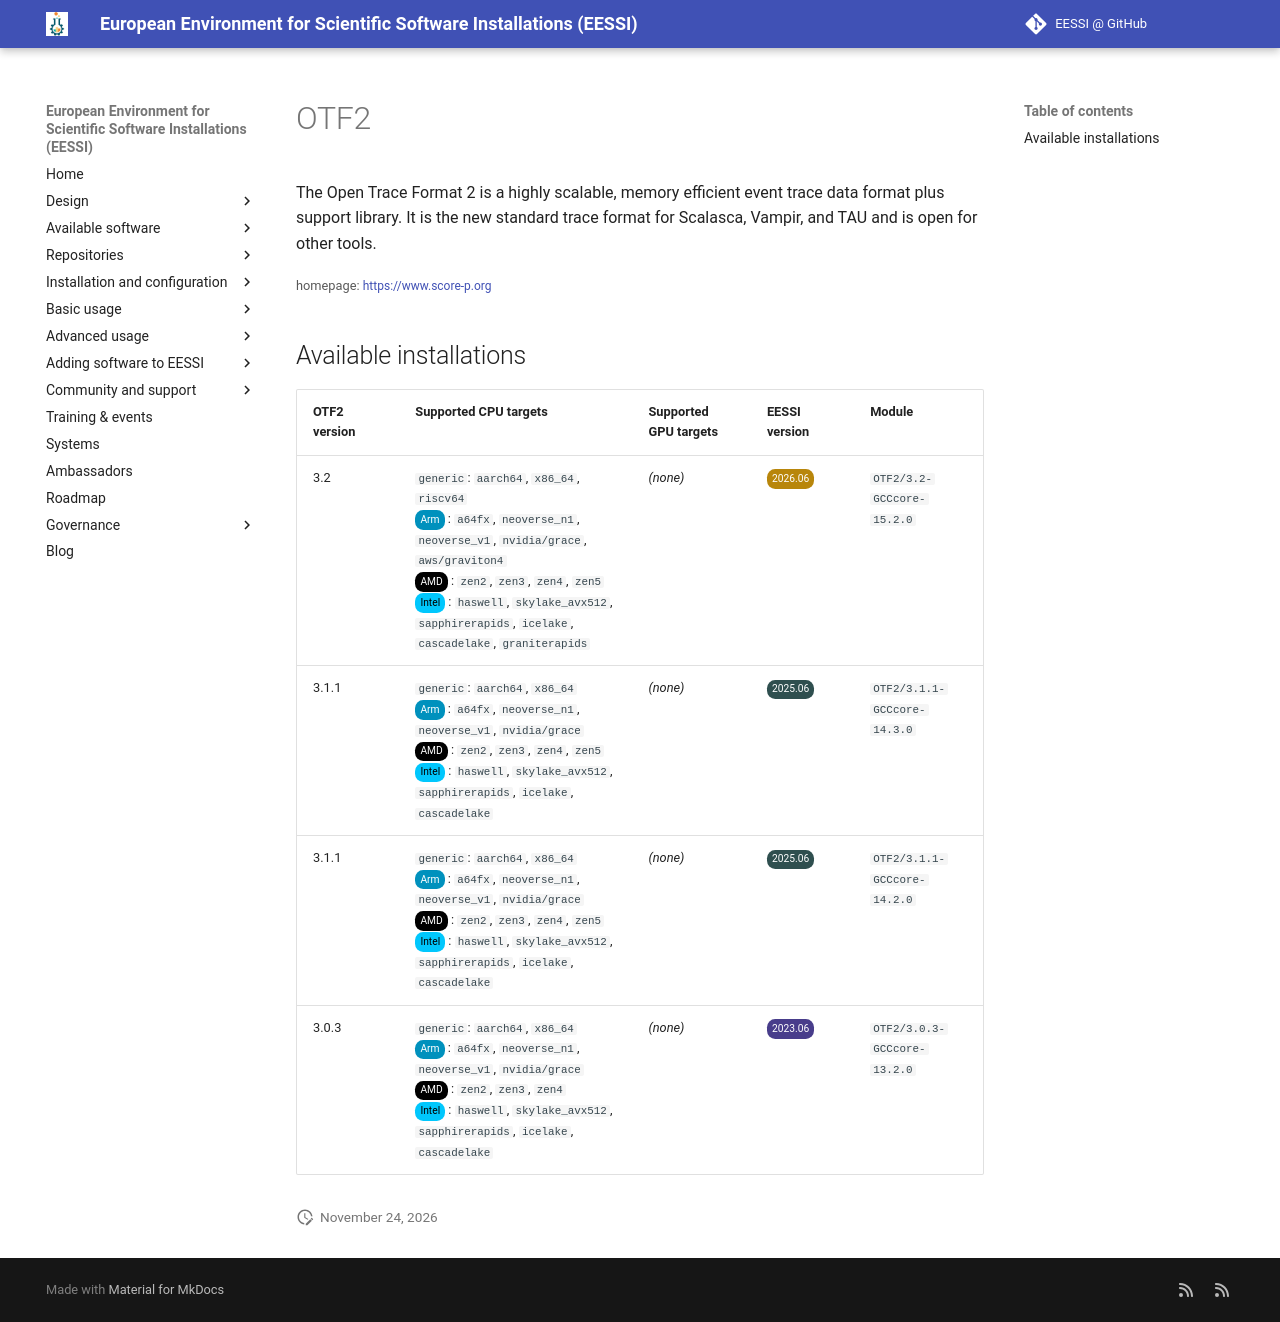

repository: EESSI/docs · page: available_software/detail/OTF2/index.html · generator: mkdocs

---
json_ld:
  '@context': https://schema.org
  '@type': SoftwareApplication
  applicationCategory: DeveloperApplication
  description: "\n The Open Trace Format 2 is a highly scalable, memory efficient\
    \ event trace\n data format plus support library. It is the new standard trace\
    \ format for\n Scalasca, Vampir, and TAU and is open for other tools.\n\n"
  license: Not confirmed
  name: OTF2
  offers:
    '@type': Offer
    price: 0
  operatingSystem: LINUX
  review:
    '@type': Review
    author:
      '@type': Organization
      name: EESSI
    reviewBody: Application has been successfully made available on all architectures
      supported by EESSI
    reviewRating:
      '@type': Rating
      ratingValue: 5
  softwareRequirements: See https://www.eessi.io/docs/ for how to make EESSI available
    on your system
  softwareVersion: '[''3.2'', ''3.1.1'', ''3.0.3'']'
  url: https://www.score-p.org
---
# OTF2



 The Open Trace Format 2 is a highly scalable, memory efficient event trace
 data format plus support library. It is the new standard trace format for
 Scalasca, Vampir, and TAU and is open for other tools.



<small>homepage: </small><span class="software-link">[https://www.score-p.org](https://www.score-p.org)</span>

## Available installations


|OTF2 version|Supported CPU targets|Supported GPU targets|EESSI version|Module|
| --- | --- | --- | --- | --- |
|3.2|`generic`: `aarch64`, `x86_64`, `riscv64`<br/><span class="software-cpu-arm">Arm</span>: `a64fx`, `neoverse_n1`, `neoverse_v1`, `nvidia/grace`, `aws/graviton4`<br/><span class="software-cpu-amd">AMD</span>: `zen2`, `zen3`, `zen4`, `zen5`<br/><span class="software-cpu-intel">Intel</span>: `haswell`, `skylake_avx512`, `sapphirerapids`, `icelake`, `cascadelake`, `graniterapids`<br/>|*(none)*|<span class="software-eessi-version-202606">2026.06</span>|`OTF2/3.2-GCCcore-15.2.0`|
|3.1.1|`generic`: `aarch64`, `x86_64`<br/><span class="software-cpu-arm">Arm</span>: `a64fx`, `neoverse_n1`, `neoverse_v1`, `nvidia/grace`<br/><span class="software-cpu-amd">AMD</span>: `zen2`, `zen3`, `zen4`, `zen5`<br/><span class="software-cpu-intel">Intel</span>: `haswell`, `skylake_avx512`, `sapphirerapids`, `icelake`, `cascadelake`<br/>|*(none)*|<span class="software-eessi-version-202506">2025.06</span>|`OTF2/3.1.1-GCCcore-14.3.0`|
|3.1.1|`generic`: `aarch64`, `x86_64`<br/><span class="software-cpu-arm">Arm</span>: `a64fx`, `neoverse_n1`, `neoverse_v1`, `nvidia/grace`<br/><span class="software-cpu-amd">AMD</span>: `zen2`, `zen3`, `zen4`, `zen5`<br/><span class="software-cpu-intel">Intel</span>: `haswell`, `skylake_avx512`, `sapphirerapids`, `icelake`, `cascadelake`<br/>|*(none)*|<span class="software-eessi-version-202506">2025.06</span>|`OTF2/3.1.1-GCCcore-14.2.0`|
|3.0.3|`generic`: `aarch64`, `x86_64`<br/><span class="software-cpu-arm">Arm</span>: `a64fx`, `neoverse_n1`, `neoverse_v1`, `nvidia/grace`<br/><span class="software-cpu-amd">AMD</span>: `zen2`, `zen3`, `zen4`<br/><span class="software-cpu-intel">Intel</span>: `haswell`, `skylake_avx512`, `sapphirerapids`, `icelake`, `cascadelake`<br/>|*(none)*|<span class="software-eessi-version-202306">2023.06</span>|`OTF2/3.0.3-GCCcore-13.2.0`|
